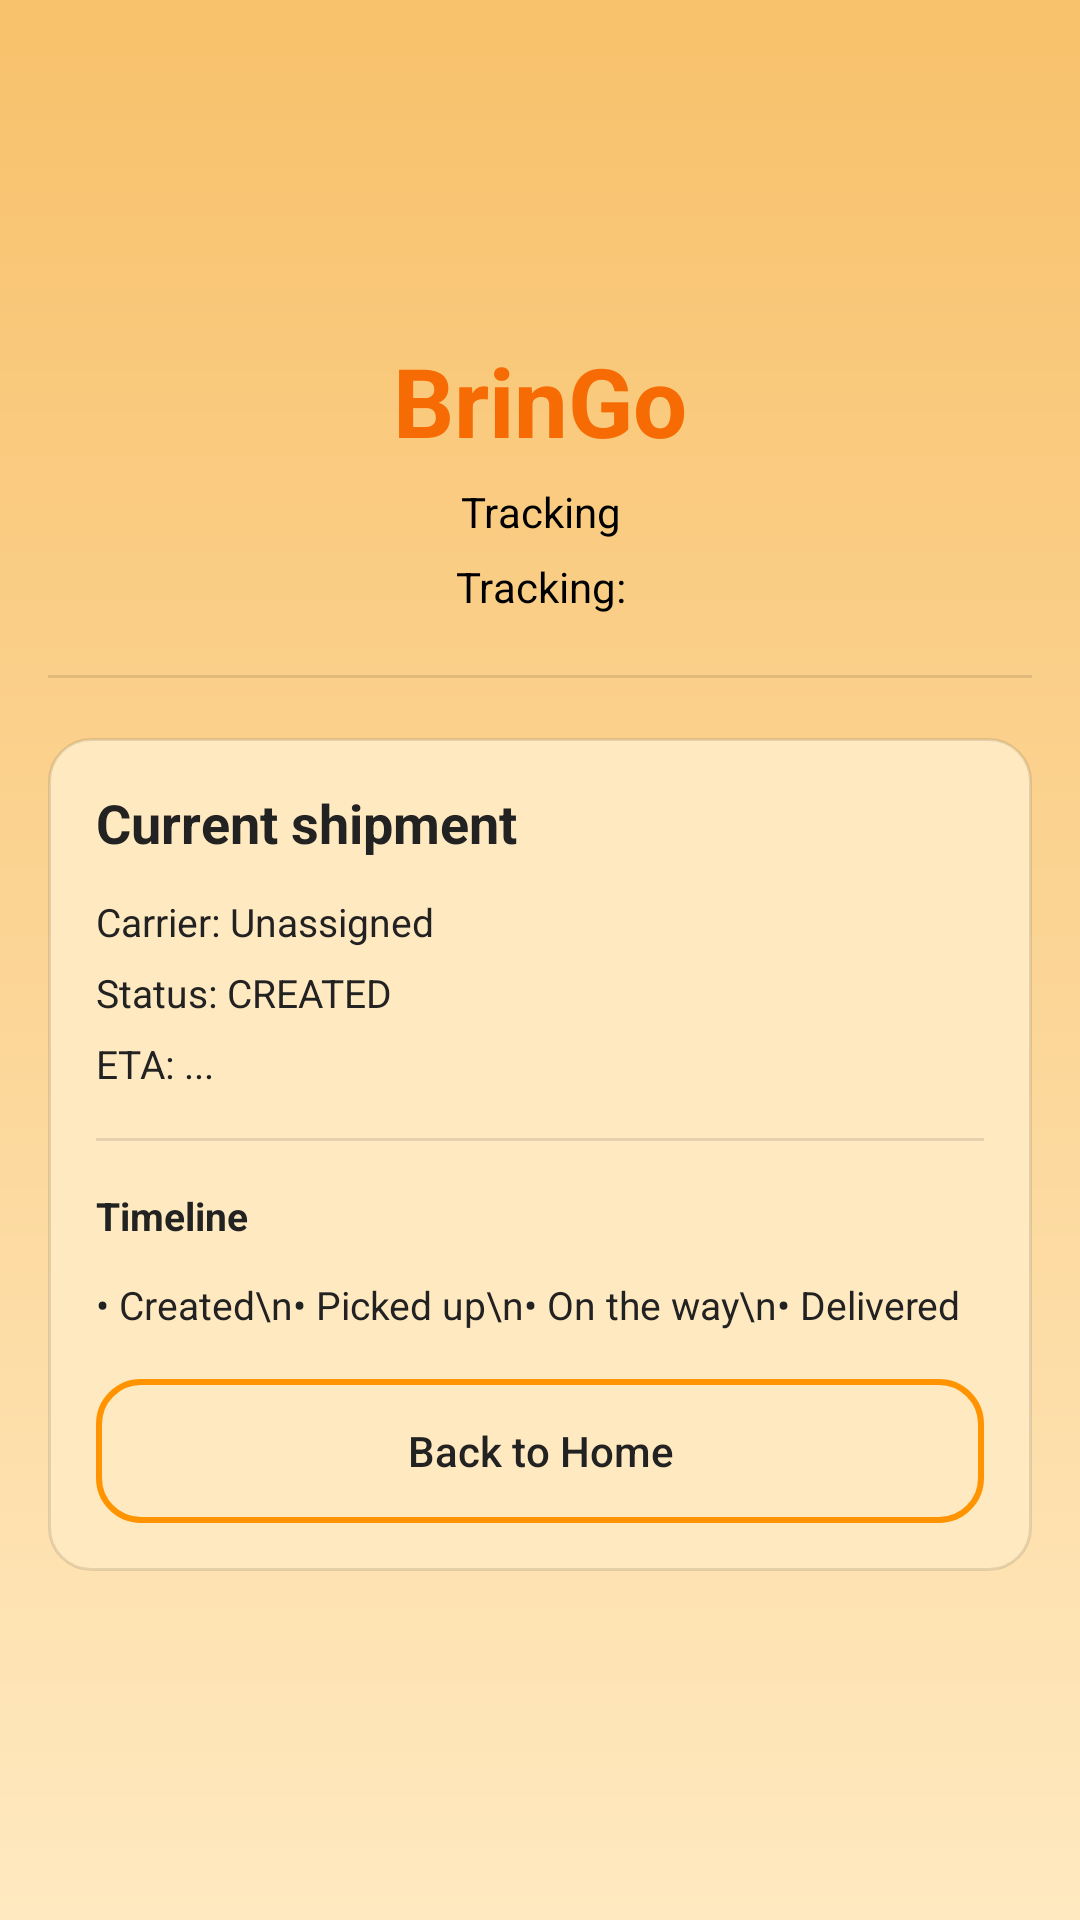

Reconstruct the res/layout file that produces this screen, plus the resources it refers to.
<!-- AndroidManifest.xml: application theme Theme.BrinGo -->
<!-- res/layout/activity_customer_tracking.xml -->
<?xml version="1.0" encoding="utf-8"?>
<androidx.constraintlayout.widget.ConstraintLayout
    xmlns:android="http://schemas.android.com/apk/res/android"
    xmlns:app="http://schemas.android.com/apk/res-auto"
    android:layout_width="match_parent"
    android:layout_height="match_parent"
    android:background="@drawable/bg_start"
    android:paddingStart="@dimen/spacing_16"
    android:paddingEnd="@dimen/spacing_16">

    <ImageView
        android:id="@+id/ivLogo"
        android:layout_width="@dimen/logo_size"
        android:layout_height="@dimen/logo_size"
        android:layout_marginTop="@dimen/spacing_28"
        android:contentDescription="@string/app_name"
        android:src="@drawable/ic_launcher_foreground"
        app:layout_constraintTop_toTopOf="parent"
        app:layout_constraintStart_toStartOf="parent"
        app:layout_constraintEnd_toEndOf="parent"/>

    <TextView
        android:id="@+id/tvAppTitle"
        android:layout_width="0dp"
        android:layout_height="wrap_content"
        android:layout_marginTop="@dimen/spacing_12"
        android:gravity="center"
        android:maxWidth="@dimen/title_max_width"
        android:text="@string/app_name"
        android:textColor="@color/bringo_title"
        android:textSize="@dimen/title_text"
        android:textStyle="bold"
        app:layout_constraintTop_toBottomOf="@id/ivLogo"
        app:layout_constraintStart_toStartOf="parent"
        app:layout_constraintEnd_toEndOf="parent"/>

    <TextView
        android:id="@+id/tvSubtitle"
        android:layout_width="0dp"
        android:layout_height="wrap_content"
        android:layout_marginTop="@dimen/spacing_6"
        android:gravity="center"
        android:text="@string/subtitle_tracking"
        android:textColor="@color/bringo_subtitle"
        android:textSize="@dimen/subtitle_text"
        app:layout_constraintTop_toBottomOf="@id/tvAppTitle"
        app:layout_constraintStart_toStartOf="parent"
        app:layout_constraintEnd_toEndOf="parent"/>

    <TextView
        android:id="@+id/tvTrackingTitle"
        android:layout_width="0dp"
        android:layout_height="wrap_content"
        android:layout_marginTop="@dimen/spacing_6"
        android:gravity="center"
        android:text="Tracking:"
        android:textColor="@color/bringo_subtitle"
        android:textSize="@dimen/subtitle_text"
        app:layout_constraintTop_toBottomOf="@id/tvSubtitle"
        app:layout_constraintStart_toStartOf="parent"
        app:layout_constraintEnd_toEndOf="parent"/>


    <View
        android:id="@+id/divider"
        android:layout_width="0dp"
        android:layout_height="1dp"
        android:layout_marginTop="@dimen/spacing_20"
        android:background="@color/bringo_divider"
        app:layout_constraintTop_toBottomOf="@id/tvTrackingTitle"
        app:layout_constraintStart_toStartOf="parent"
        app:layout_constraintEnd_toEndOf="parent"/>

    <androidx.core.widget.NestedScrollView
        android:id="@+id/scroll"
        android:layout_width="0dp"
        android:layout_height="0dp"
        android:fillViewport="true"
        android:clipToPadding="false"
        android:paddingTop="@dimen/spacing_20"
        android:paddingBottom="@dimen/spacing_20"
        app:layout_constraintTop_toBottomOf="@id/divider"
        app:layout_constraintBottom_toBottomOf="parent"
        app:layout_constraintStart_toStartOf="parent"
        app:layout_constraintEnd_toEndOf="parent">

        <LinearLayout
            android:layout_width="match_parent"
            android:layout_height="wrap_content"
            android:orientation="vertical">

            <LinearLayout
                android:layout_width="match_parent"
                android:layout_height="wrap_content"
                android:background="@drawable/bg_section_card"
                android:orientation="vertical"
                android:padding="@dimen/spacing_16">

                <TextView
                    android:layout_width="wrap_content"
                    android:layout_height="wrap_content"
                    android:text="Current shipment"
                    android:textColor="@color/bringo_section_title"
                    android:textSize="@dimen/section_title_text"
                    android:textStyle="bold"/>

                <TextView
                    android:id="@+id/tvCarrier"
                    android:layout_width="match_parent"
                    android:layout_height="wrap_content"
                    android:layout_marginTop="@dimen/spacing_12"
                    android:text="Carrier: Unassigned"
                    android:textColor="@color/bringo_section_title"
                    android:textSize="@dimen/body_text"/>

                <TextView
                    android:id="@+id/tvStatus"
                    android:layout_width="match_parent"
                    android:layout_height="wrap_content"
                    android:layout_marginTop="@dimen/spacing_6"
                    android:text="Status: CREATED"
                    android:textColor="@color/bringo_section_title"
                    android:textSize="@dimen/body_text"/>

                <TextView
                    android:id="@+id/tvEta"
                    android:layout_width="match_parent"
                    android:layout_height="wrap_content"
                    android:layout_marginTop="@dimen/spacing_6"
                    android:text="ETA: ..."
                    android:textColor="@color/bringo_section_title"
                    android:textSize="@dimen/body_text"/>

                <View
                    android:layout_width="match_parent"
                    android:layout_height="1dp"
                    android:layout_marginTop="@dimen/spacing_16"
                    android:background="@color/bringo_divider"/>

                <TextView
                    android:layout_width="wrap_content"
                    android:layout_height="wrap_content"
                    android:layout_marginTop="@dimen/spacing_16"
                    android:text="Timeline"
                    android:textColor="@color/bringo_section_title"
                    android:textSize="@dimen/body_text"
                    android:textStyle="bold"/>

                <TextView
                    android:id="@+id/tvTimeline"
                    android:layout_width="match_parent"
                    android:layout_height="wrap_content"
                    android:layout_marginTop="@dimen/spacing_12"
                    android:text="• Created\n• Picked up\n• On the way\n• Delivered"
                    android:lineSpacingExtra="6dp"
                    android:textColor="@color/bringo_section_title"
                    android:textSize="@dimen/body_text"/>

                <Button
                    android:id="@+id/btnBackHome"
                    style="@style/BrinGoButtonOutline"
                    android:layout_width="match_parent"
                    android:layout_height="@dimen/button_height"
                    android:layout_marginTop="@dimen/spacing_16"
                    android:text="Back to Home"/>

            </LinearLayout>
        </LinearLayout>

    </androidx.core.widget.NestedScrollView>

</androidx.constraintlayout.widget.ConstraintLayout>
<!-- resources referenced by this layout -->
<resources>
  <color name="bringo_divider">#1A000000</color>
  <color name="bringo_section_title">#222222</color>
  <color name="bringo_subtitle">#000000</color>
  <color name="bringo_title">#F66B03</color>
  <dimen name="body_text">13sp</dimen>
  <dimen name="button_height">48dp</dimen>
  <dimen name="logo_size">72dp</dimen>
  <dimen name="section_title_text">18sp</dimen>
  <dimen name="spacing_12">12dp</dimen>
  <dimen name="spacing_16">16dp</dimen>
  <dimen name="spacing_20">20dp</dimen>
  <dimen name="spacing_28">28dp</dimen>
  <dimen name="spacing_6">6dp</dimen>
  <dimen name="subtitle_text">14sp</dimen>
  <dimen name="title_max_width">260dp</dimen>
  <dimen name="title_text">32sp</dimen>
  <!-- drawable bg_section_card (drawable) -->
  <?xml version="1.0" encoding="utf-8"?>
  
  <shape xmlns:android="http://schemas.android.com/apk/res/android">
      <solid android:color="@color/bringo_bg_1"/>
      <corners android:radius="@dimen/btn_radius"/>
      <stroke android:width="1dp" android:color="@color/bringo_divider"/>
  </shape>
  <!-- drawable bg_start (drawable) -->
  <?xml version="1.0" encoding="utf-8"?>
  
  <layer-list xmlns:android="http://schemas.android.com/apk/res/android">
      <item>
          <shape>
              <gradient
                  android:angle="90"
                  android:startColor="@color/bringo_bg_1"
                  android:endColor="@color/bringo_bg_2" />
          </shape>
      </item>
  </layer-list>
  <string name="app_name">BrinGo</string>
  <string name="subtitle_tracking">Tracking</string>
  <style name="BrinGoButtonOutline">
          <item name="android:background">@drawable/bg_btn_outline</item>
  
          <item name="backgroundTint">@null</item>
          <item name="android:backgroundTint">@null</item>
  
          <item name="android:textColor">@color/bringo_section_title</item>
          <item name="android:textAllCaps">false</item>
      </style>
  <style name="Theme.BrinGo" parent="Base.Theme.BrinGo" />
  <color name="bringo_bg_1">#FFE9C0</color>
  <dimen name="btn_radius">14dp</dimen>
  <color name="bringo_bg_2">#F8C16B</color>
  <!-- drawable bg_btn_outline (drawable) -->
  <?xml version="1.0" encoding="utf-8"?>
  
  <ripple xmlns:android="http://schemas.android.com/apk/res/android"
      android:color="@color/bringo_divider">
  
      <item>
          <shape android:shape="rectangle">
              <solid android:color="@android:color/transparent"/>
              <stroke
                  android:width="2dp"
                  android:color="@color/bringo_outline"/>
              <corners android:radius="@dimen/btn_radius"/>
          </shape>
      </item>
  </ripple>
  <style name="Base.Theme.BrinGo" parent="Theme.Material3.DayNight.NoActionBar">
          
          
          <item name="colorPrimary">@color/bringo_title</item>
          <item name="colorOnPrimary">@android:color/white</item>
  
          <item name="colorSecondary">@color/bringo_primary</item>
          <item name="colorOnSecondary">@android:color/white</item>
  
      </style>
  <color name="bringo_outline">#FF9400</color>
  <color name="bringo_primary">#EF1717</color>
</resources>
